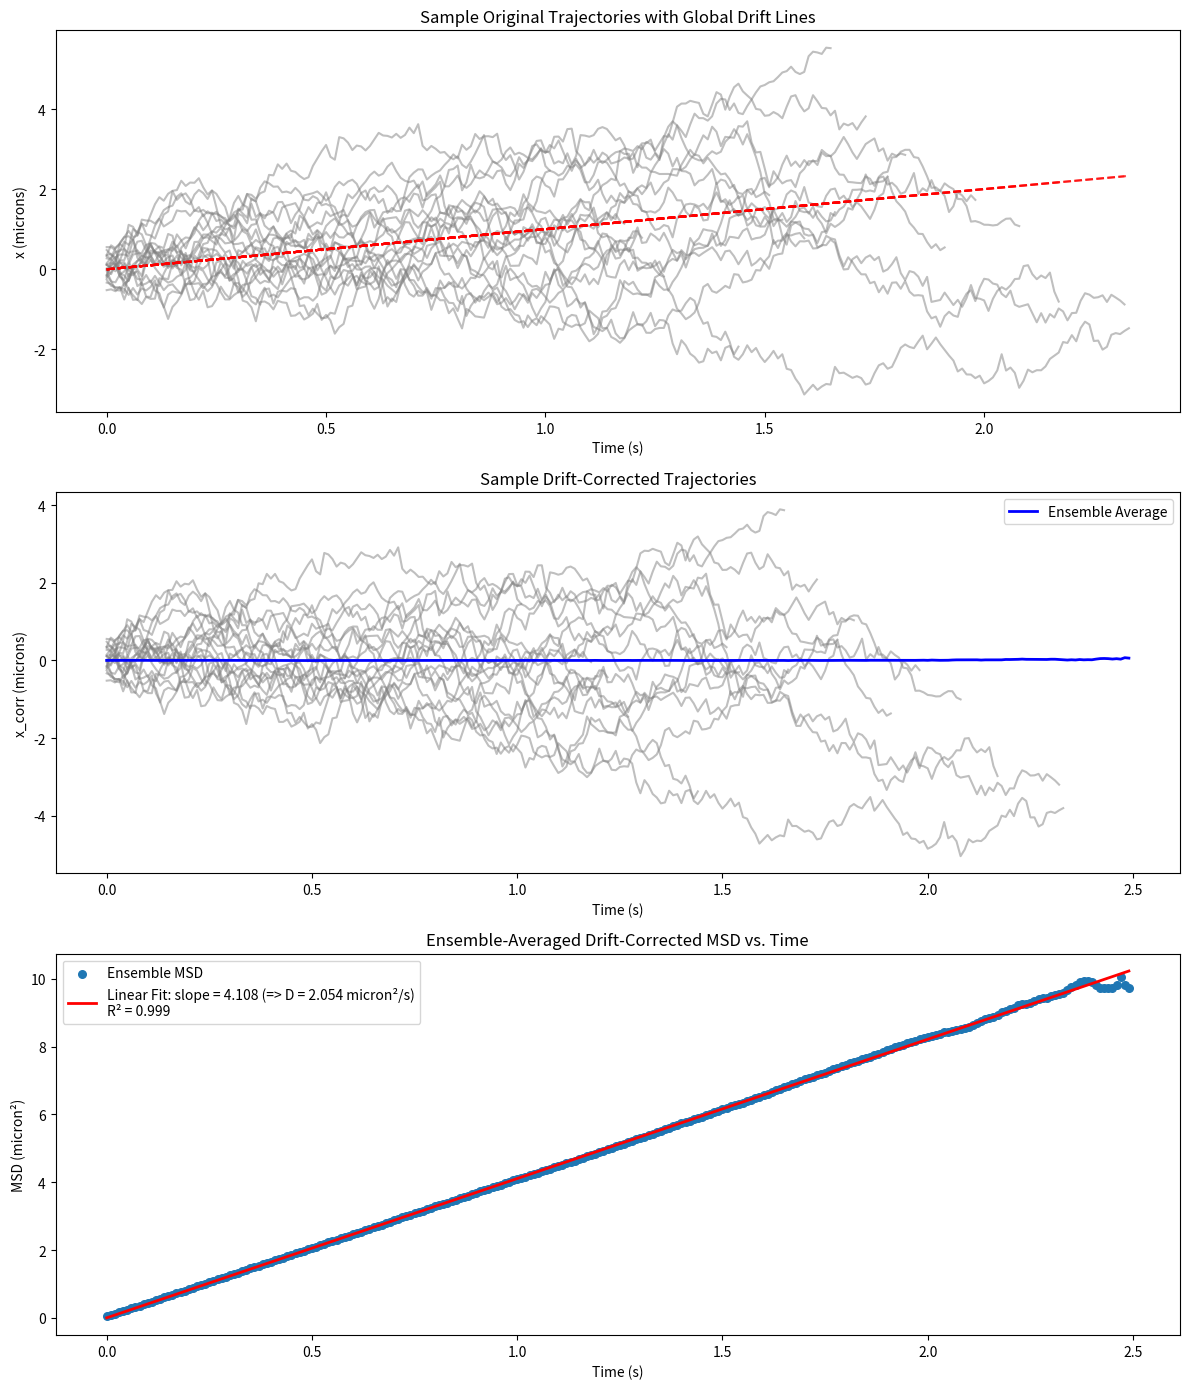

Generate this figure with matplotlib:
import numpy as np
import matplotlib.pyplot as plt

####################################
### RADIUS UNADJUSTED-VERSION ########
####################################

# ----------------------------
# Simulation Parameters
# ----------------------------
np.random.seed(123)  # For reproducibility

dt = 0.01  # Time step in seconds
M = 100000  # Number of particles in the ensemble

# Trajectory length parameters
min_steps = 100  # Minimum number of steps for a trajectory
max_steps = 250  # Maximum number of steps for a trajectory

# True parameters (in microns and micron²/s)
v_true = 1.0  # Mean drift velocity (microns/s)
v_std = 0.2  # Standard deviation of drift (microns/s)
D_true = 2.0  # Diffusion constant (micron²/s)
x0 = 0.0  # Initial position (microns)

# Diffusive step standard deviation per time step
noise_std = np.sqrt(2 * D_true * dt)

# ----------------------------
# Simulate Ensemble of Trajectories with Variable Lengths
# ----------------------------
# We will store each particle's trajectory and its corresponding time vector.
trajectories = []  # List to hold each particle's positions
time_vectors = []  # List to hold the corresponding time vector for each particle
v_particles = []  # Record each particle's drift (for reference)

for i in range(M):
    # Randomly choose the number of steps for this particle:
    N_i = np.random.randint(min_steps, max_steps + 1)
    t_i = np.arange(N_i) * dt
    # Each particle gets its drift (here, v_std=0, so they are all v_true;
    # you can allow variability by setting v_std > 0).
    v_i = np.random.normal(loc=v_true, scale=v_std)
    v_particles.append(v_i)
    # Generate the diffusive increments and cumulative sum.
    noise = noise_std * np.random.randn(N_i)
    diffusive_part = np.cumsum(noise)
    # The trajectory: starting at x0 plus drift and diffusion.
    X_i = x0 + v_i * t_i + diffusive_part
    trajectories.append(X_i)
    time_vectors.append(t_i)

# ----------------------------
# Compute Ensemble-Average Trajectory for Drift Estimation
# ----------------------------
# We first determine the maximum possible number of time steps (which is max_steps)
max_length = max_steps  # maximum possible number of time steps

# Initialize arrays to accumulate the ensemble sum and counts.
ensemble_sum = np.zeros(max_length)
counts = np.zeros(max_length)

# Loop over each particle and add its data (only for time indices it covers).
for traj in trajectories:
    N_i = len(traj)
    ensemble_sum[:N_i] += traj  # add the data points
    counts[:N_i] += 1  # count the contributions

# For drift estimation, only use time points where at least 10 particles are present.
valid_indices = counts >= M / 2
print(np.count_nonzero(valid_indices), "valid time points out of", max_length)
t_valid = np.arange(max_length)[valid_indices] * dt
ensemble_mean_valid = ensemble_sum[valid_indices] / counts[valid_indices]

# Fit a line to the ensemble-average trajectory.
coeffs = np.polyfit(t_valid, ensemble_mean_valid, 1)
v_est_ensemble, intercept_est_ensemble = coeffs

print(
    f"Ensemble estimated drift: slope = {v_est_ensemble:.4f} micron/s, "
    f"intercept = {intercept_est_ensemble:.4f} micron"
)

# For plotting the drift, we create a full drift curve (though later we use only valid times).
t_common = np.arange(max_length) * dt
drift_global = intercept_est_ensemble + v_est_ensemble * t_common

# ----------------------------
# Drift Correction for Each Particle (Using Global Drift Estimate)
# ----------------------------
trajectories_corr = []  # List to hold drift-corrected trajectories

for i in range(M):
    t_i = time_vectors[i]
    # Evaluate the global drift on this particle's time points.
    drift_i = intercept_est_ensemble + v_est_ensemble * t_i
    # Subtract the drift.
    X_corr_i = trajectories[i] - drift_i
    trajectories_corr.append(X_corr_i)

# ----------------------------
# Compute Ensemble-Averaged Drift-Corrected MSD
# ----------------------------
# Accumulate the squared displacements for each time index, only over trajectories available.
msd = np.zeros(max_length)
counts_msd = np.zeros(max_length)

for traj_corr in trajectories_corr:
    N_i = len(traj_corr)
    msd[:N_i] += traj_corr**2
    counts_msd[:N_i] += 1

# Only compute MSD where at least 10 trajectories contribute.
valid_msd_indices = counts_msd >= 10
t_msd = np.arange(max_length)[valid_msd_indices] * dt
msd_valid = msd[valid_msd_indices] / counts_msd[valid_msd_indices]

# ----------------------------
# Linear Fit for MSD and Calculation of R²
# ----------------------------
# For 1D pure diffusion, theory gives: MSD(t)=2 D t.
# We fit a line through the origin using the valid data points.
m = np.sum(t_msd * msd_valid) / np.sum(t_msd**2)
D_est = m / 2.0  # Estimated diffusion constant

# Calculate predictions for the MSD from the fit.
msd_predicted = m * t_msd

# Compute R²:
ss_res = np.sum((msd_valid - msd_predicted) ** 2)
ss_tot = np.sum((msd_valid - np.mean(msd_valid)) ** 2)
r_squared = 1 - ss_res / ss_tot

print(f"Estimated diffusion constant D = {D_est:.4f} micron²/s (ensemble)")
print(f"R² for the MSD linear fit = {r_squared:.4f}")

# Compute fitted MSD values for plotting.
fitted_msd = m * t_msd

# ----------------------------
# Plotting
# ----------------------------
fig, axs = plt.subplots(3, 1, figsize=(12, 14))

# (1) Plot sample original trajectories with the global drift line.
num_samples = min(20, M)
for i in range(num_samples):
    t_i = time_vectors[i]
    traj = trajectories[i]
    axs[0].plot(t_i, traj, color="gray", alpha=0.5)
    # Plot the global drift evaluated on this particle's time vector.
    axs[0].plot(
        t_i, intercept_est_ensemble + v_est_ensemble * t_i, "--", color="red", alpha=0.7
    )
axs[0].set_xlabel("Time (s)")
axs[0].set_ylabel("x (microns)")
axs[0].set_title("Sample Original Trajectories with Global Drift Lines")

# (2) Plot sample drift-corrected trajectories.
for i in range(num_samples):
    t_i = time_vectors[i]
    axs[1].plot(t_i, trajectories_corr[i], color="gray", alpha=0.5)

# Compute the ensemble average of the drift-corrected trajectories.
ensemble_corr_sum = np.zeros(max_length)
counts_corr = np.zeros(max_length)
for traj_corr in trajectories_corr:
    N_i = len(traj_corr)
    ensemble_corr_sum[:N_i] += traj_corr
    counts_corr[:N_i] += 1
# Only average where at least 10 trajectories are present.
valid_corr_indices = counts_corr >= 10
t_corr = np.arange(max_length)[valid_corr_indices] * dt
ensemble_corr_mean = (
    ensemble_corr_sum[valid_corr_indices] / counts_corr[valid_corr_indices]
)
axs[1].plot(t_corr, ensemble_corr_mean, "b-", lw=2, label="Ensemble Average")
axs[1].set_xlabel("Time (s)")
axs[1].set_ylabel("x_corr (microns)")
axs[1].set_title("Sample Drift-Corrected Trajectories")
axs[1].legend()

# (3) Plot ensemble-averaged drift-corrected MSD and linear fit.
axs[2].scatter(t_msd, msd_valid, s=30, label="Ensemble MSD")
axs[2].plot(
    t_msd,
    fitted_msd,
    "r-",
    lw=2,
    label=f"Linear Fit: slope = {m:.3f} (=> D = {D_est:.3f} micron²/s)\nR² = {r_squared:.3f}",
)
axs[2].set_xlabel("Time (s)")
axs[2].set_ylabel("MSD (micron²)")
axs[2].set_title("Ensemble-Averaged Drift-Corrected MSD vs. Time")
axs[2].legend()

plt.tight_layout()
plt.show()
